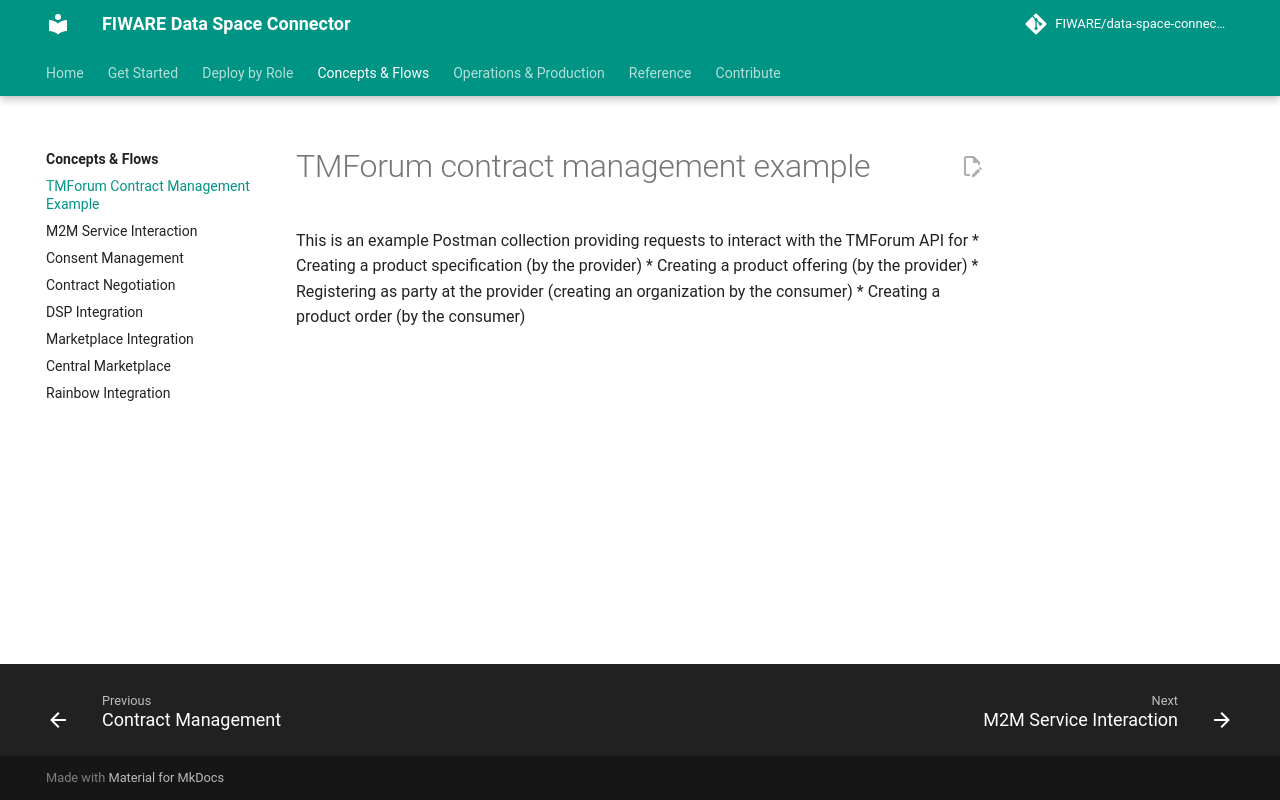

repository: FIWARE/data-space-connector · page: 11.48.7/flows/contract-management/tmf/index.html · generator: mkdocs

# TMForum contract management example

This is an example Postman collection providing requests to interact with 
the TMForum API for 
* Creating a product specification (by the provider)
* Creating a product offering (by the provider)
* Registering as party at the provider (creating an organization by the consumer)
* Creating a product order (by the consumer)
